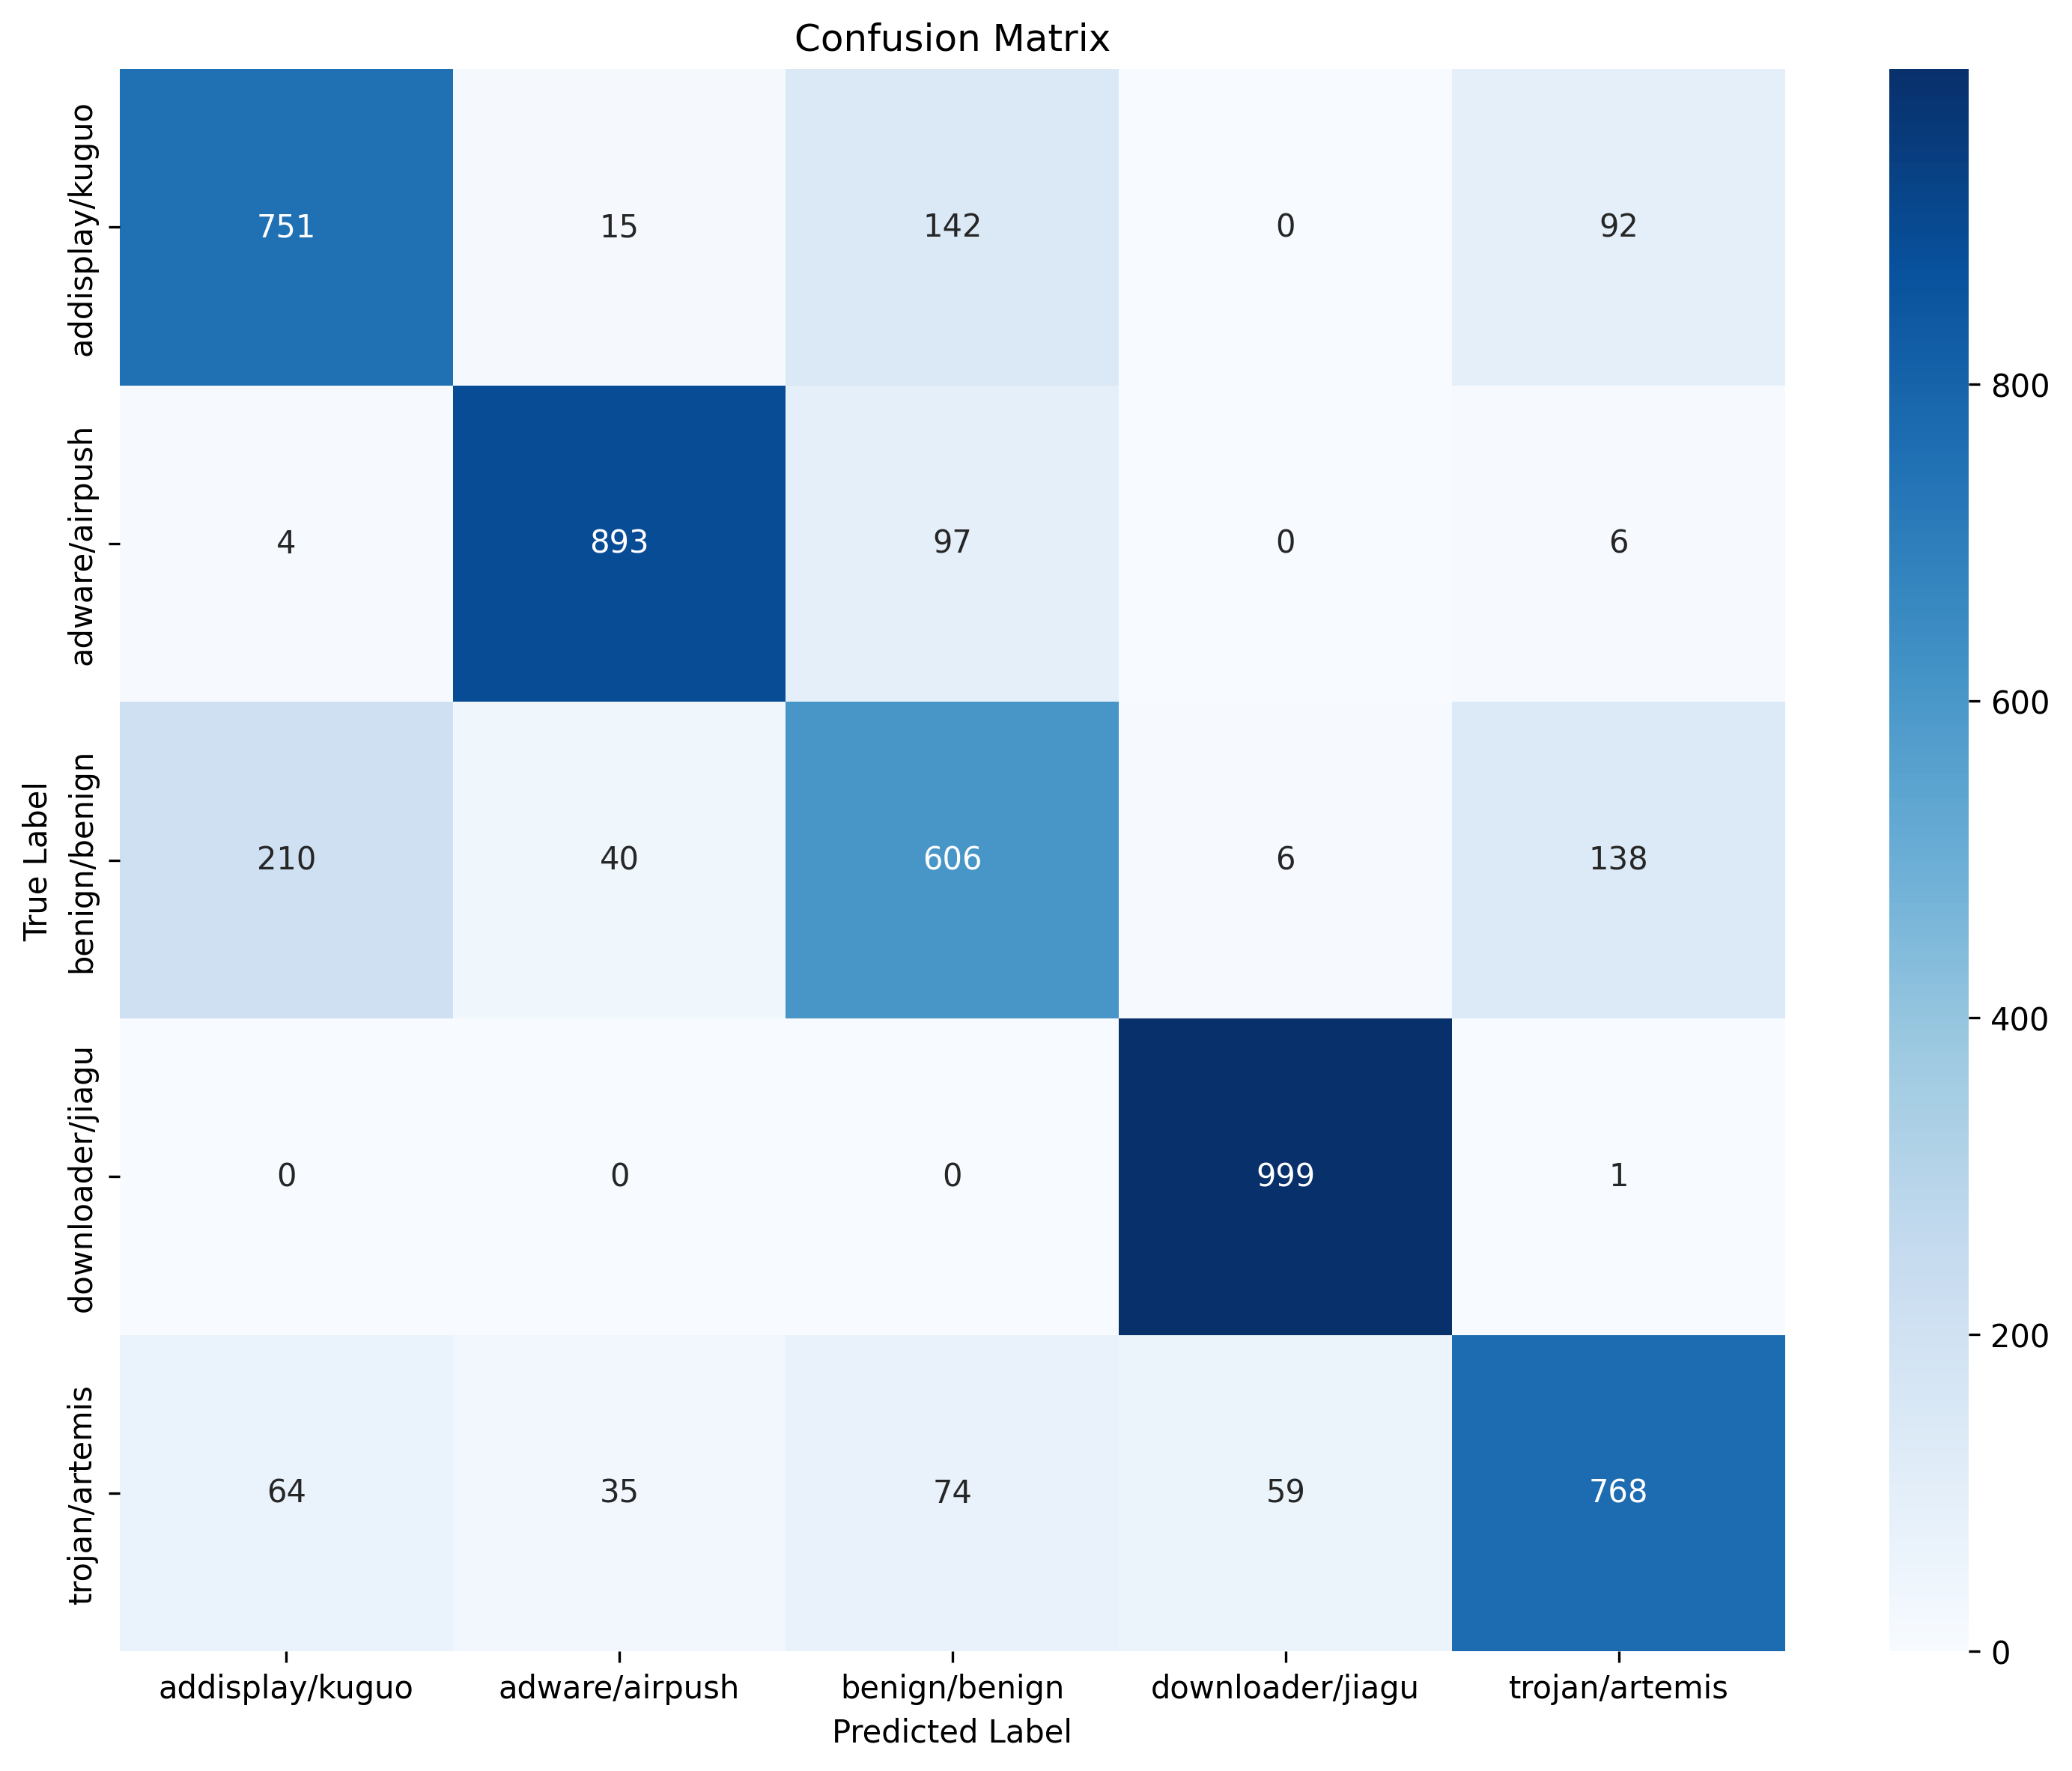

The file beside this chart, header and first rows:
, addisplay/kuguo, adware/airpush, benign/benign, downloader/jiagu, trojan/artemis
addisplay/kuguo, 751, 15, 142, 0, 92
adware/airpush, 4, 893, 97, 0, 6
benign/benign, 210, 40, 606, 6, 138
downloader/jiagu, 0, 0, 0, 999, 1
trojan/artemis, 64, 35, 74, 59, 768
